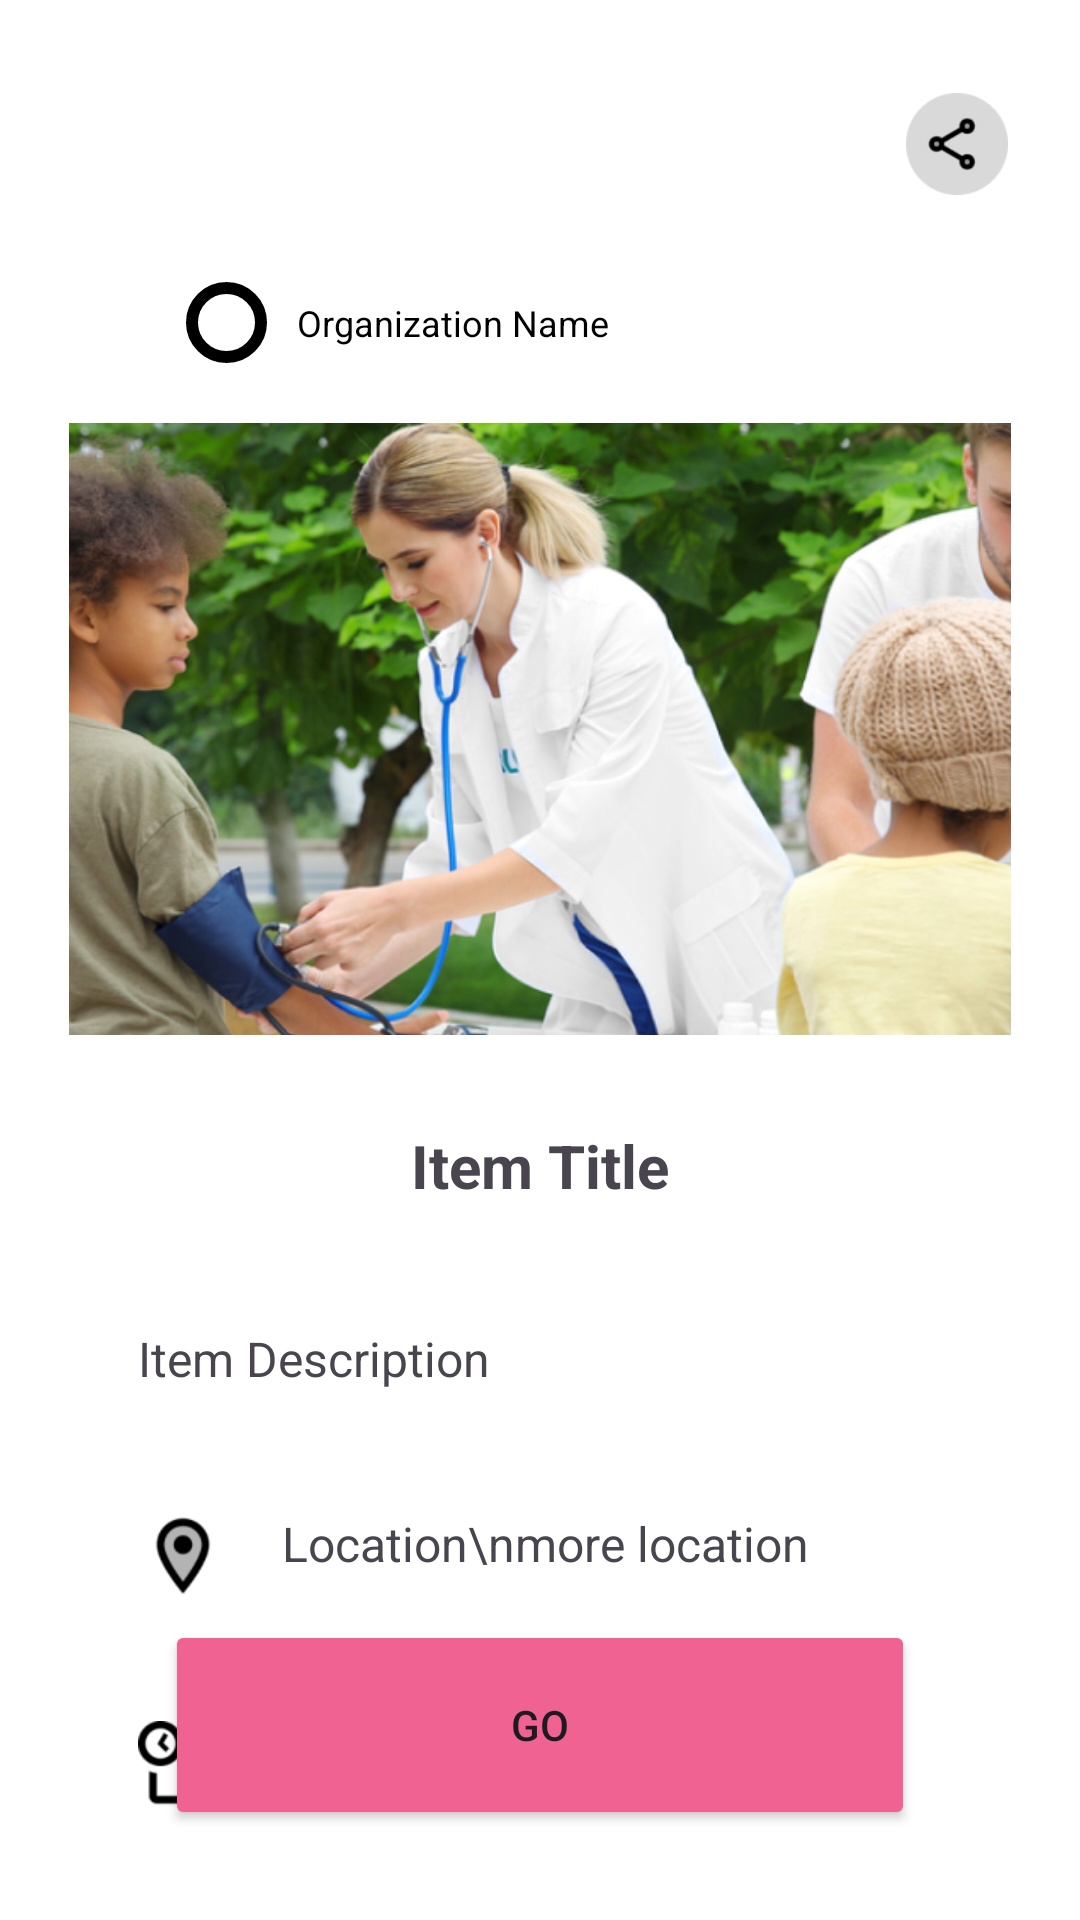

Android layout source for this screen:
<!-- AndroidManifest.xml: application theme Theme.Dermanation -->
<!-- res/layout/volunteer_details.xml -->
<?xml version="1.0" encoding="utf-8"?>
<FrameLayout xmlns:android="http://schemas.android.com/apk/res/android"
    xmlns:app="http://schemas.android.com/apk/res-auto"
    android:layout_width="match_parent"
    android:layout_height="match_parent">

    <ScrollView
        android:layout_width="match_parent"
        android:layout_height="match_parent"
        android:background="@color/white"
        android:padding="16dp">

        <LinearLayout
            android:layout_width="match_parent"
            android:layout_height="wrap_content"
            android:orientation="vertical">

            <androidx.appcompat.widget.Toolbar
                android:id="@+id/toolbar"
                android:layout_width="match_parent"
                android:layout_height="wrap_content"
                android:background="@color/white"
                android:elevation="4dp"
                android:theme="@style/ThemeOverlay.AppCompat.ActionBar">

                <ImageView
                    android:id="@+id/shareButton"
                    android:layout_width="50dp"
                    android:layout_height="50dp"
                    android:layout_gravity="end"
                    android:contentDescription="Share"
                    android:padding="8dp"
                    android:src="@drawable/share_button" />

            </androidx.appcompat.widget.Toolbar>

            <LinearLayout
                android:layout_width="match_parent"
                android:layout_height="match_parent"
                android:layout_marginLeft="46dp"
                android:layout_marginTop="14dp"
                android:layout_marginRight="30dp"
                android:orientation="horizontal">

                <FrameLayout
                    android:layout_width="27dp"
                    android:layout_height="27dp"
                    android:layout_gravity="center">

                    <View
                        android:layout_width="match_parent"
                        android:layout_height="match_parent"
                        android:background="@drawable/outer_circle_stroke" />

                    <ImageView
                        android:id="@+id/iconView"
                        android:layout_width="24dp"
                        android:layout_height="24dp"
                        android:layout_gravity="center"
                        android:background="@drawable/circular_shape"
                        android:clipToOutline="true"
                        android:scaleType="centerCrop" />
                </FrameLayout>

                <TextView
                    android:id="@+id/organizationNameTextView"
                    android:layout_width="match_parent"
                    android:layout_height="match_parent"
                    android:layout_marginStart="10dp"
                    android:layout_marginEnd="20dp"
                    android:gravity="center|left"
                    android:text="Organization Name"
                    android:textColor="@color/black"
                    android:textSize="12sp" />

            </LinearLayout>

            <ImageView
                android:id="@+id/itemImageView"
                android:layout_width="314dp"
                android:layout_height="204dp"
                android:layout_gravity="center"
                android:layout_marginTop="20dp"
                android:scaleType="centerCrop"
                android:src="@drawable/blood_donation_pic" />

            <TextView
                android:id="@+id/itemTitleTextView"
                android:layout_width="wrap_content"
                android:layout_height="wrap_content"
                android:layout_gravity="center"
                android:layout_marginTop="30dp"
                android:text="Item Title"
                android:textSize="20sp"
                android:textStyle="bold" />

            <TextView
                android:id="@+id/itemDescriptionTextView"
                android:layout_width="match_parent"
                android:layout_height="wrap_content"
                android:layout_marginLeft="30dp"
                android:layout_marginTop="40dp"
                android:layout_marginRight="30dp"
                android:text="Item Description"
                android:textSize="16sp" />

            <LinearLayout
                android:layout_width="match_parent"
                android:layout_height="match_parent"
                android:layout_marginLeft="30dp"
                android:layout_marginTop="40dp"
                android:layout_marginRight="30dp"
                android:orientation="horizontal">

                <ImageView
                    android:id="@+id/location_icon"
                    android:layout_width="30dp"
                    android:layout_height="30dp"
                    android:layout_gravity="center"
                    android:layout_marginEnd="8dp"
                    app:srcCompat="@drawable/location_icon" />

                <TextView
                    android:id="@+id/itemLocationTextView"
                    android:layout_width="match_parent"
                    android:layout_height="wrap_content"
                    android:layout_marginLeft="10dp"
                    android:text="Location\nmore location"
                    android:textSize="16sp" />
            </LinearLayout>

            <LinearLayout
                android:layout_width="match_parent"
                android:layout_height="match_parent"
                android:layout_marginLeft="30dp"
                android:layout_marginTop="40dp"
                android:layout_marginRight="30dp"
                android:orientation="horizontal">

                <ImageView
                    android:id="@+id/schedule_icon"
                    android:layout_width="30dp"
                    android:layout_height="30dp"
                    android:layout_gravity="center"
                    android:layout_marginEnd="8dp"
                    app:srcCompat="@drawable/schedule_icon" />

                <TextView
                    android:id="@+id/itemDateTextView"
                    android:layout_width="match_parent"
                    android:layout_height="wrap_content"
                    android:layout_marginLeft="10dp"
                    android:text="Date\nTime"
                    android:textSize="16sp" />
            </LinearLayout>


        </LinearLayout>
    </ScrollView>

    <Button
        android:id="@+id/go_button"
        android:layout_width="250dp"
        android:layout_height="70dp"
        android:layout_gravity="bottom|center_horizontal"
        android:layout_marginBottom="30dp"
        android:backgroundTint="@color/pink"
        android:text="Go"
        android:enabled="true"/>

</FrameLayout>
<!-- resources referenced by this layout -->
<resources>
  <color name="black">#FF000000</color>
  <color name="pink">#F06292</color>
  <color name="white">#FFFFFFFF</color>
  <!-- drawable blood_donation_pic: png bitmap (drawable, 486459 bytes) -->
  <!-- drawable location_icon: png bitmap (drawable, 1367 bytes) -->
  <!-- drawable outer_circle_stroke (drawable) -->
  <?xml version="1.0" encoding="utf-8"?>
  <shape xmlns:android="http://schemas.android.com/apk/res/android">
      <solid android:color="@android:color/transparent" />
      <stroke
          android:width="4dp"
          android:color="@android:color/black" />
      <corners android:radius="50dp" />
  </shape>
  <!-- drawable schedule_icon: png bitmap (drawable, 1359 bytes) -->
  <!-- drawable share_button: png bitmap (drawable, 1992 bytes) -->
  <style name="Theme.Dermanation" parent="Base.Theme.Dermanation" />
  <style name="Base.Theme.Dermanation" parent="Theme.Material3.DayNight.NoActionBar">
          
          
      </style>
</resources>
